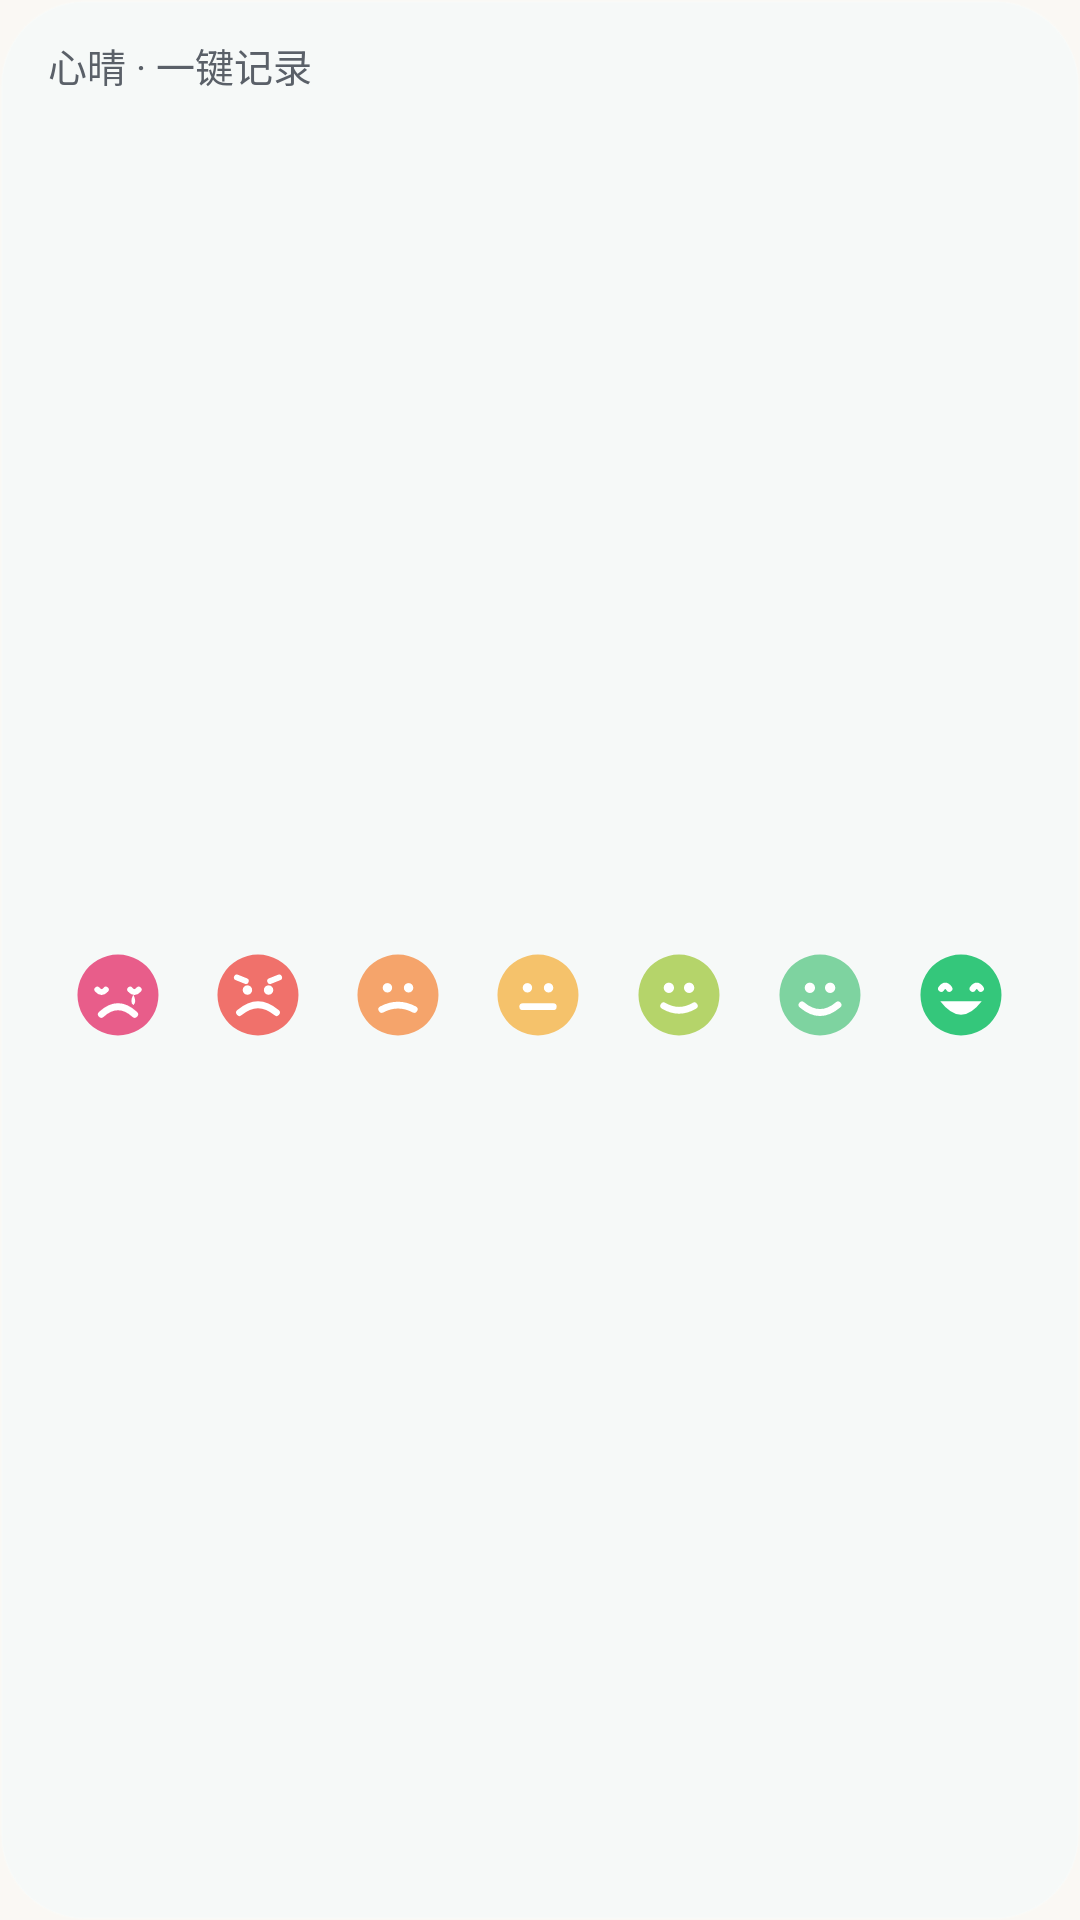

This screen was rendered from an Android layout file. Write that file and the resources it references.
<!-- AndroidManifest.xml: application theme Theme.SunnyMood -->
<!-- res/layout/widget_4x2.xml -->
<?xml version="1.0" encoding="utf-8"?>
<LinearLayout xmlns:android="http://schemas.android.com/apk/res/android"
    android:id="@+id/widget_root"
    android:layout_width="match_parent"
    android:layout_height="match_parent"
    android:background="@drawable/widget_bg"
    android:orientation="vertical"
    android:paddingStart="16dp"
    android:paddingEnd="16dp"
    android:paddingTop="12dp"
    android:paddingBottom="14dp">

    <LinearLayout
        android:layout_width="match_parent"
        android:layout_height="wrap_content"
        android:gravity="center_vertical"
        android:orientation="horizontal">

        <TextView
            android:id="@+id/tv_date"
            android:layout_width="0dp"
            android:layout_height="wrap_content"
            android:layout_weight="1"
            android:ellipsize="end"
            android:maxLines="1"
            android:text="@string/widget_4x2_label"
            android:textColor="@color/widget_text_secondary"
            android:textSize="13sp" />

        <TextView
            android:id="@+id/tv_count"
            android:layout_width="wrap_content"
            android:layout_height="wrap_content"
            android:textColor="@color/widget_text_primary"
            android:textSize="13sp" />
    </LinearLayout>

    <LinearLayout
        android:layout_width="match_parent"
        android:layout_height="match_parent"
        android:layout_marginTop="6dp"
        android:gravity="center"
        android:orientation="horizontal">

        <FrameLayout
            android:id="@+id/cell_mood_1"
            android:layout_width="0dp"
            android:layout_height="wrap_content"
            android:layout_weight="1"
            android:foreground="?android:attr/selectableItemBackgroundBorderless">

            <ImageView
                android:id="@+id/iv_mood_1"
                android:layout_width="36dp"
                android:layout_height="36dp"
                android:layout_gravity="center"
                android:contentDescription="@string/app_name"
                android:src="@drawable/mood_1" />

            <View
                android:id="@+id/hl_mood_1"
                android:layout_width="5dp"
                android:layout_height="5dp"
                android:layout_gravity="bottom|center_horizontal"
                android:layout_marginBottom="2dp"
                android:background="@drawable/hl_dot"
                android:visibility="invisible" />
        </FrameLayout>

        <FrameLayout
            android:id="@+id/cell_mood_2"
            android:layout_width="0dp"
            android:layout_height="wrap_content"
            android:layout_weight="1"
            android:foreground="?android:attr/selectableItemBackgroundBorderless">

            <ImageView
                android:id="@+id/iv_mood_2"
                android:layout_width="36dp"
                android:layout_height="36dp"
                android:layout_gravity="center"
                android:contentDescription="@string/app_name"
                android:src="@drawable/mood_2" />

            <View
                android:id="@+id/hl_mood_2"
                android:layout_width="5dp"
                android:layout_height="5dp"
                android:layout_gravity="bottom|center_horizontal"
                android:layout_marginBottom="2dp"
                android:background="@drawable/hl_dot"
                android:visibility="invisible" />
        </FrameLayout>

        <FrameLayout
            android:id="@+id/cell_mood_3"
            android:layout_width="0dp"
            android:layout_height="wrap_content"
            android:layout_weight="1"
            android:foreground="?android:attr/selectableItemBackgroundBorderless">

            <ImageView
                android:id="@+id/iv_mood_3"
                android:layout_width="36dp"
                android:layout_height="36dp"
                android:layout_gravity="center"
                android:contentDescription="@string/app_name"
                android:src="@drawable/mood_3" />

            <View
                android:id="@+id/hl_mood_3"
                android:layout_width="5dp"
                android:layout_height="5dp"
                android:layout_gravity="bottom|center_horizontal"
                android:layout_marginBottom="2dp"
                android:background="@drawable/hl_dot"
                android:visibility="invisible" />
        </FrameLayout>

        <FrameLayout
            android:id="@+id/cell_mood_4"
            android:layout_width="0dp"
            android:layout_height="wrap_content"
            android:layout_weight="1"
            android:foreground="?android:attr/selectableItemBackgroundBorderless">

            <ImageView
                android:id="@+id/iv_mood_4"
                android:layout_width="36dp"
                android:layout_height="36dp"
                android:layout_gravity="center"
                android:contentDescription="@string/app_name"
                android:src="@drawable/mood_4" />

            <View
                android:id="@+id/hl_mood_4"
                android:layout_width="5dp"
                android:layout_height="5dp"
                android:layout_gravity="bottom|center_horizontal"
                android:layout_marginBottom="2dp"
                android:background="@drawable/hl_dot"
                android:visibility="invisible" />
        </FrameLayout>

        <FrameLayout
            android:id="@+id/cell_mood_5"
            android:layout_width="0dp"
            android:layout_height="wrap_content"
            android:layout_weight="1"
            android:foreground="?android:attr/selectableItemBackgroundBorderless">

            <ImageView
                android:id="@+id/iv_mood_5"
                android:layout_width="36dp"
                android:layout_height="36dp"
                android:layout_gravity="center"
                android:contentDescription="@string/app_name"
                android:src="@drawable/mood_5" />

            <View
                android:id="@+id/hl_mood_5"
                android:layout_width="5dp"
                android:layout_height="5dp"
                android:layout_gravity="bottom|center_horizontal"
                android:layout_marginBottom="2dp"
                android:background="@drawable/hl_dot"
                android:visibility="invisible" />
        </FrameLayout>

        <FrameLayout
            android:id="@+id/cell_mood_6"
            android:layout_width="0dp"
            android:layout_height="wrap_content"
            android:layout_weight="1"
            android:foreground="?android:attr/selectableItemBackgroundBorderless">

            <ImageView
                android:id="@+id/iv_mood_6"
                android:layout_width="36dp"
                android:layout_height="36dp"
                android:layout_gravity="center"
                android:contentDescription="@string/app_name"
                android:src="@drawable/mood_6" />

            <View
                android:id="@+id/hl_mood_6"
                android:layout_width="5dp"
                android:layout_height="5dp"
                android:layout_gravity="bottom|center_horizontal"
                android:layout_marginBottom="2dp"
                android:background="@drawable/hl_dot"
                android:visibility="invisible" />
        </FrameLayout>

        <FrameLayout
            android:id="@+id/cell_mood_7"
            android:layout_width="0dp"
            android:layout_height="wrap_content"
            android:layout_weight="1"
            android:foreground="?android:attr/selectableItemBackgroundBorderless">

            <ImageView
                android:id="@+id/iv_mood_7"
                android:layout_width="36dp"
                android:layout_height="36dp"
                android:layout_gravity="center"
                android:contentDescription="@string/app_name"
                android:src="@drawable/mood_7" />

            <View
                android:id="@+id/hl_mood_7"
                android:layout_width="5dp"
                android:layout_height="5dp"
                android:layout_gravity="bottom|center_horizontal"
                android:layout_marginBottom="2dp"
                android:background="@drawable/hl_dot"
                android:visibility="invisible" />
        </FrameLayout>
    </LinearLayout>
</LinearLayout>
<!-- resources referenced by this layout -->
<resources>
  <color name="widget_text_primary">#FF1C1E21</color>
  <color name="widget_text_secondary">#FF5A6068</color>
  <!-- drawable hl_dot (drawable) -->
  <?xml version="1.0" encoding="utf-8"?>
  <shape xmlns:android="http://schemas.android.com/apk/res/android"
      android:shape="oval">
      <solid android:color="@color/widget_highlight" />
  </shape>
  <!-- drawable mood_4 (drawable) -->
  <?xml version="1.0" encoding="utf-8"?>
  <vector xmlns:android="http://schemas.android.com/apk/res/android"
      android:width="24dp"
      android:height="24dp"
      android:viewportWidth="24"
      android:viewportHeight="24">
      <path
          android:fillColor="#F5C26B"
          android:pathData="M12,3a9,9 0 1,1 -0.01,0Z" />
      <path
          android:fillColor="#FFFFFF"
          android:pathData="M8.6,10.4a1.05,1.05 0 1,0 2.1,0a1.05,1.05 0 1,0 -2.1,0Z" />
      <path
          android:fillColor="#FFFFFF"
          android:pathData="M13.3,10.4a1.05,1.05 0 1,0 2.1,0a1.05,1.05 0 1,0 -2.1,0Z" />
      
      <path
          android:strokeColor="#FFFFFF"
          android:strokeWidth="1.5"
          android:strokeLineCap="round"
          android:pathData="M8.6,14.6L15.4,14.6" />
  </vector>
  <!-- drawable mood_5 (drawable) -->
  <?xml version="1.0" encoding="utf-8"?>
  <vector xmlns:android="http://schemas.android.com/apk/res/android"
      android:width="24dp"
      android:height="24dp"
      android:viewportWidth="24"
      android:viewportHeight="24">
      <path
          android:fillColor="#B5D46A"
          android:pathData="M12,3a9,9 0 1,1 -0.01,0Z" />
      <path
          android:fillColor="#FFFFFF"
          android:pathData="M8.6,10.4a1.15,1.15 0 1,0 2.3,0a1.15,1.15 0 1,0 -2.3,0Z" />
      <path
          android:fillColor="#FFFFFF"
          android:pathData="M13.1,10.4a1.15,1.15 0 1,0 2.3,0a1.15,1.15 0 1,0 -2.3,0Z" />
      
      <path
          android:strokeColor="#FFFFFF"
          android:strokeWidth="1.5"
          android:strokeLineCap="round"
          android:pathData="M8.6,14.4Q12,16.4 15.4,14.4" />
  </vector>
  <!-- drawable mood_6 (drawable) -->
  <?xml version="1.0" encoding="utf-8"?>
  <vector xmlns:android="http://schemas.android.com/apk/res/android"
      android:width="24dp"
      android:height="24dp"
      android:viewportWidth="24"
      android:viewportHeight="24">
      <path
          android:fillColor="#7ED3A0"
          android:pathData="M12,3a9,9 0 1,1 -0.01,0Z" />
      <path
          android:fillColor="#FFFFFF"
          android:pathData="M8.6,10.4a1.15,1.15 0 1,0 2.3,0a1.15,1.15 0 1,0 -2.3,0Z" />
      <path
          android:fillColor="#FFFFFF"
          android:pathData="M13.1,10.4a1.15,1.15 0 1,0 2.3,0a1.15,1.15 0 1,0 -2.3,0Z" />
      
      <path
          android:strokeColor="#FFFFFF"
          android:strokeWidth="1.5"
          android:strokeLineCap="round"
          android:pathData="M8,14.2Q12,17.6 16,14.2" />
  </vector>
  <!-- drawable widget_bg (drawable) -->
  <?xml version="1.0" encoding="utf-8"?>
  <shape xmlns:android="http://schemas.android.com/apk/res/android">
      <corners android:radius="28dp" />
      <solid android:color="@color/widget_bg" />
      <stroke
          android:width="1dp"
          android:color="@color/widget_bg_stroke" />
  </shape>
  <string name="app_name">心晴</string>
  <string name="widget_4x2_label">心晴 · 一键记录</string>
  <style name="Theme.SunnyMood" parent="android:Theme.Material.Light.NoActionBar">
          <item name="android:windowBackground">@color/app_bg</item>
          <item name="android:statusBarColor">@color/app_bg</item>
          <item name="android:navigationBarColor">@color/app_bg</item>
          <item name="android:windowLightStatusBar">true</item>
      </style>
  <color name="widget_highlight">#FF9F5A</color>
  <color name="widget_bg">#E8F7FAF9</color>
  <color name="widget_bg_stroke">#14FFFFFF</color>
  <color name="app_bg">#FAF8F4</color>
</resources>
